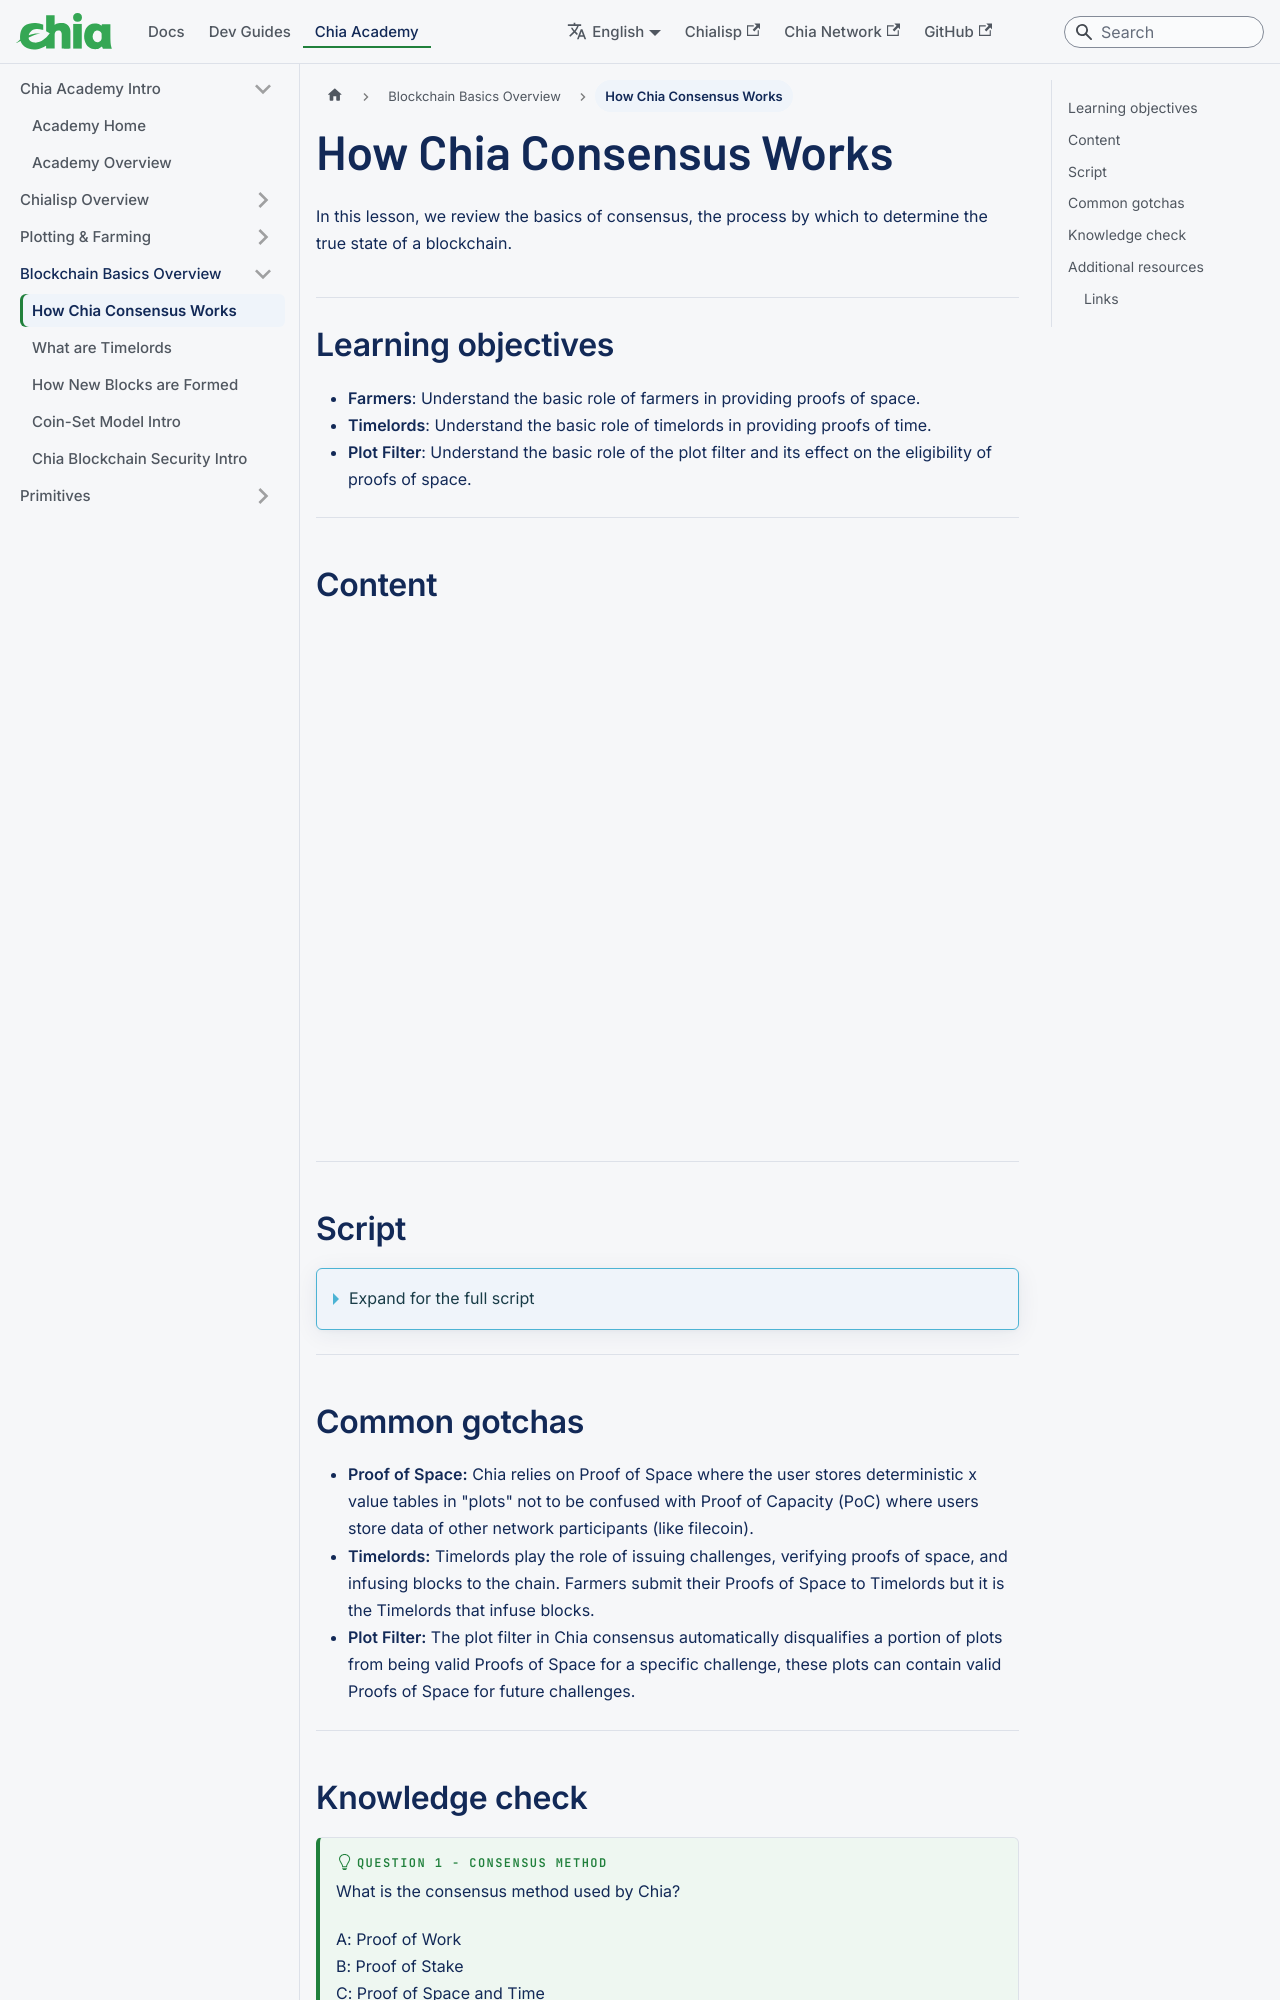

repository: Chia-Network/chia-docs · page: consensus-basics/index.html · generator: docusaurus

---
title: How Chia Consensus Works
slug: /consensus-basics
---

In this lesson, we review the basics of consensus, the process by which to determine the true state of a blockchain.

## Learning objectives

- **Farmers**: Understand the basic role of farmers in providing proofs of space.
- **Timelords**: Understand the basic role of timelords in providing proofs of time.
- **Plot Filter**: Understand the basic role of the plot filter and its effect on the eligibility of proofs of space.

---

## Content

<div class="videoWrapper">
<iframe width="100%" height="504" src="https://www.youtube.com/embed/6fbZwfrYkcg" frameborder="0" allowfullscreen="allowfullscreen"></iframe>
</div>

---

## Script

<details>

<summary> Expand for the full script </summary>

00:00  
Consensus is the process by which to determine the true state of a blockchain. In short, by randomly selecting which node authorizes a new block, it becomes difficult for a bad actor to inject a false truth to the system.

00:20  
With Chia, the consensus method is called Proof of Space and Time. Nodes begin by pre-generating hashes to store on spare disk space, called "plots". While this takes a lot of work, the work is only done once, and the results are stored and referenced continuously.

00:40  
We call these nodes "Farmers".

The Timelord is a program that broadcasts a proof of time to the network to first prove that time has passed since the last challenge, and then to generate a new challenge to distribute to the Farmers. This challenge is what determines the winner of the current block.

01:00  
Next, a plot filter is implemented that automatically disqualifies a subset of plots. This further randomizes the winner, and is implemented fairly so each Farmer has the same chance of passing the filter. If the filter is passed, the Farmer will check their plots to find a quality proof of space,

01:20  
and submit it to the chain. If the proof is the highest quality, the Farmer is granted authority to process and add the block to the chain, and rewarded with XCH.

This consensus method maintains trustless security through high-decentralization while remaining energy efficient.

01:40

</details>

---
